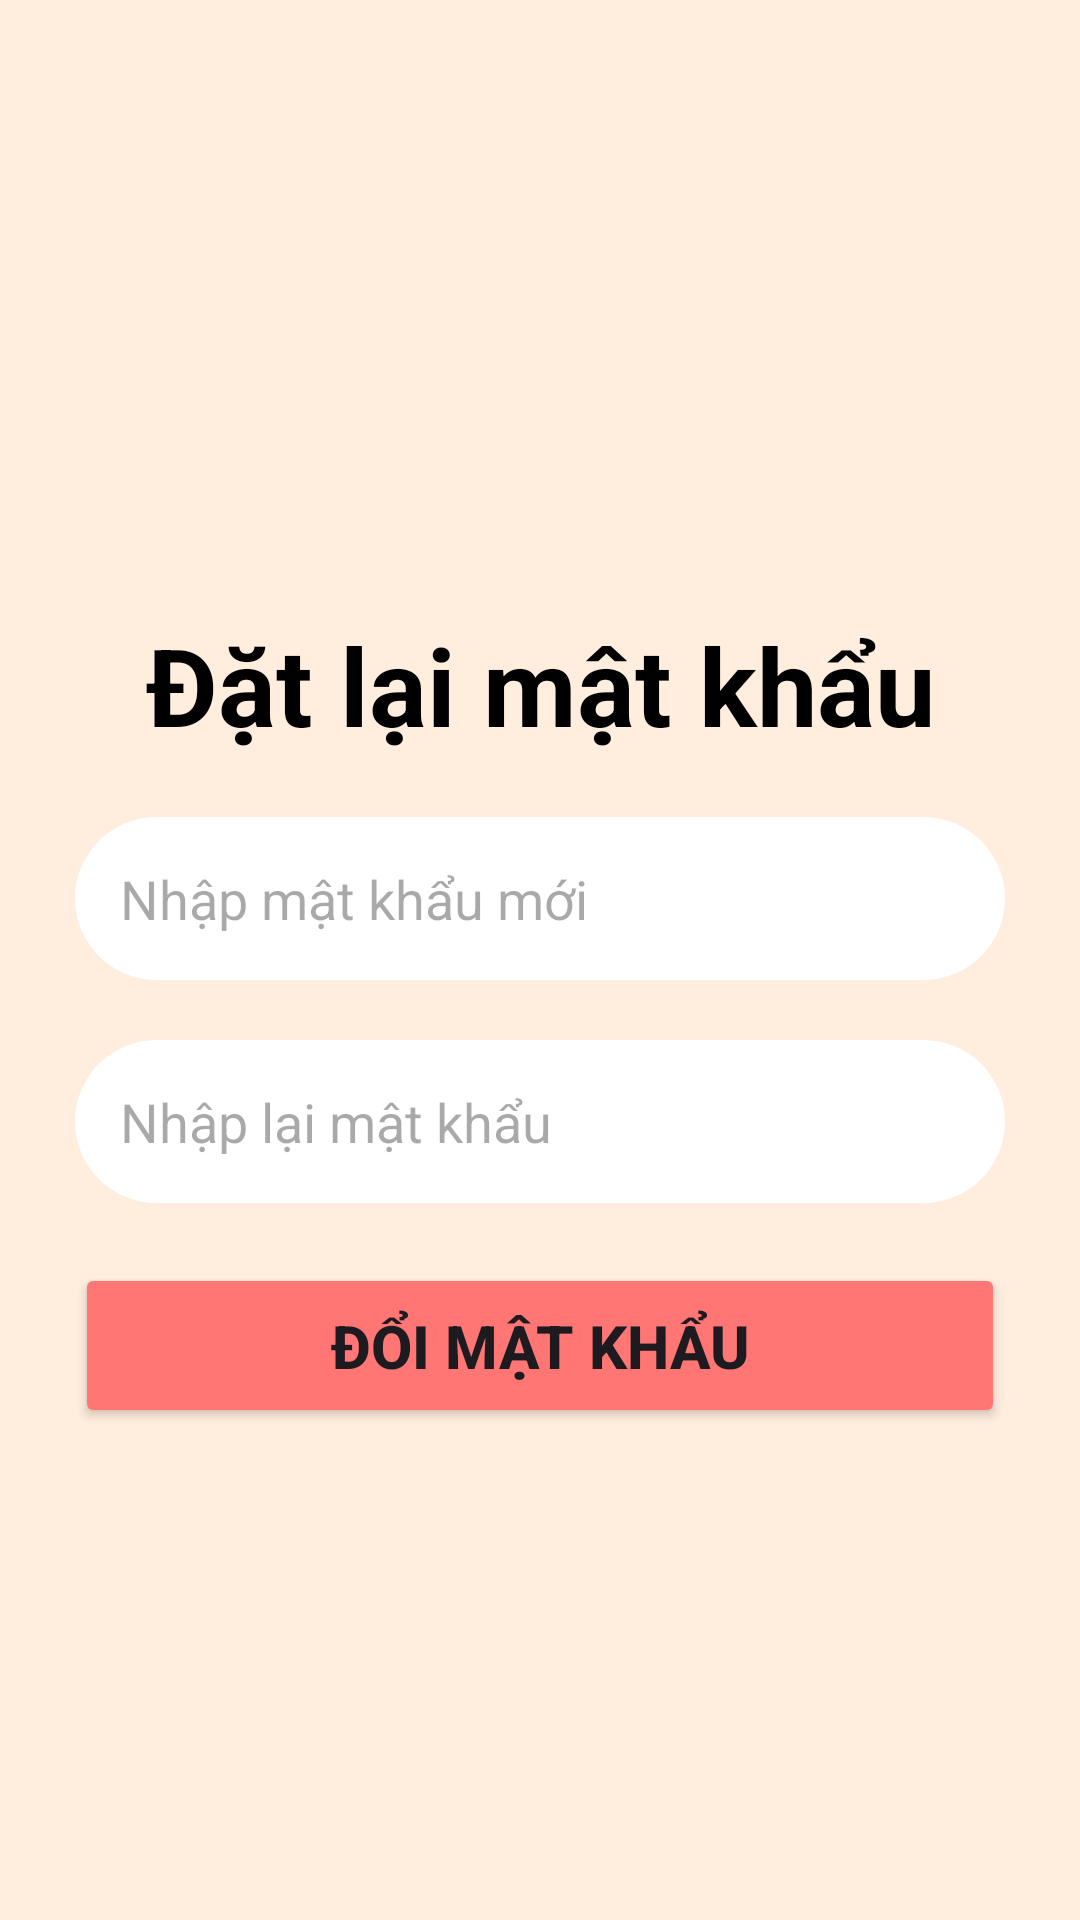

This screen was rendered from an Android layout file. Write that file and the resources it references.
<!-- AndroidManifest.xml: application theme Theme.Tuandvph31763_ass -->
<!-- res/layout/activity_reset_password.xml -->
<?xml version="1.0" encoding="utf-8"?>
<LinearLayout xmlns:android="http://schemas.android.com/apk/res/android"
    xmlns:app="http://schemas.android.com/apk/res-auto"
    xmlns:tools="http://schemas.android.com/tools"
    android:layout_width="match_parent"
    android:layout_height="match_parent"
    android:background="#FFEDDE"
    android:gravity="center"
    android:orientation="vertical"
    tools:context=".Authentication.ResetPasswordActivity">

    <TextView
        android:layout_width="match_parent"
        android:layout_height="wrap_content"
        android:layout_marginTop="40dp"
        android:gravity="center"
        android:text="Đặt lại mật khẩu"
        android:textColor="#000000"
        android:textSize="36sp"
        android:textStyle="bold" />

    <EditText
        android:id="@+id/edt_new_password"
        android:layout_width="match_parent"
        android:layout_height="wrap_content"
        android:layout_marginLeft="25dp"
        android:layout_marginTop="20dp"
        android:layout_marginRight="25dp"
        android:background="@drawable/textviewshape"
        android:drawableRight="@drawable/ic_showpassword"
        android:hint="@string/txt_nhapmkmoi"
        android:inputType="textPassword"
        android:textSize="18dp" />

    <EditText
        android:id="@+id/edt_confirm_password"
        android:layout_width="match_parent"
        android:layout_height="wrap_content"
        android:layout_marginLeft="25dp"
        android:layout_marginTop="20dp"
        android:layout_marginRight="25dp"
        android:background="@drawable/textviewshape"
        android:drawableRight="@drawable/ic_showpassword"
        android:hint="@string/txt_nhaplaipassword"
        android:inputType="textPassword"
        android:textSize="18dp" />

    <Button
        android:id="@+id/btn_reset_password"
        android:layout_width="match_parent"
        android:layout_height="55sp"
        android:layout_marginLeft="25dp"
        android:layout_marginTop="20dp"
        android:layout_marginRight="25dp"
        android:backgroundTint="#FF7675"
        android:text="Đổi mật khẩu"
        android:textSize="20sp"
        android:textStyle="bold" />

</LinearLayout>
<!-- resources referenced by this layout -->
<resources>
  <!-- drawable textviewshape (drawable) -->
  <?xml version="1.0" encoding="utf-8"?>
  <shape
      xmlns:android="http://schemas.android.com/apk/res/android"
      android:shape="rectangle">
  
      <solid
          android:color="#FFFFFF">
      </solid>
  
      <padding
          android:top="15dp"
          android:bottom="15dp"
          android:left="15dp"
          android:right="20dp">
      </padding>
      <corners android:radius="45dp" />
  </shape>
  <string name="txt_nhaplaipassword">Nhập lại mật khẩu</string>
  <string name="txt_nhapmkmoi">Nhập mật khẩu mới</string>
  <style name="Theme.Tuandvph31763_ass" parent="Base.Theme.Tuandvph31763_ass" />
  <style name="Base.Theme.Tuandvph31763_ass" parent="Theme.Material3.DayNight.NoActionBar">
          
          
      </style>
</resources>
